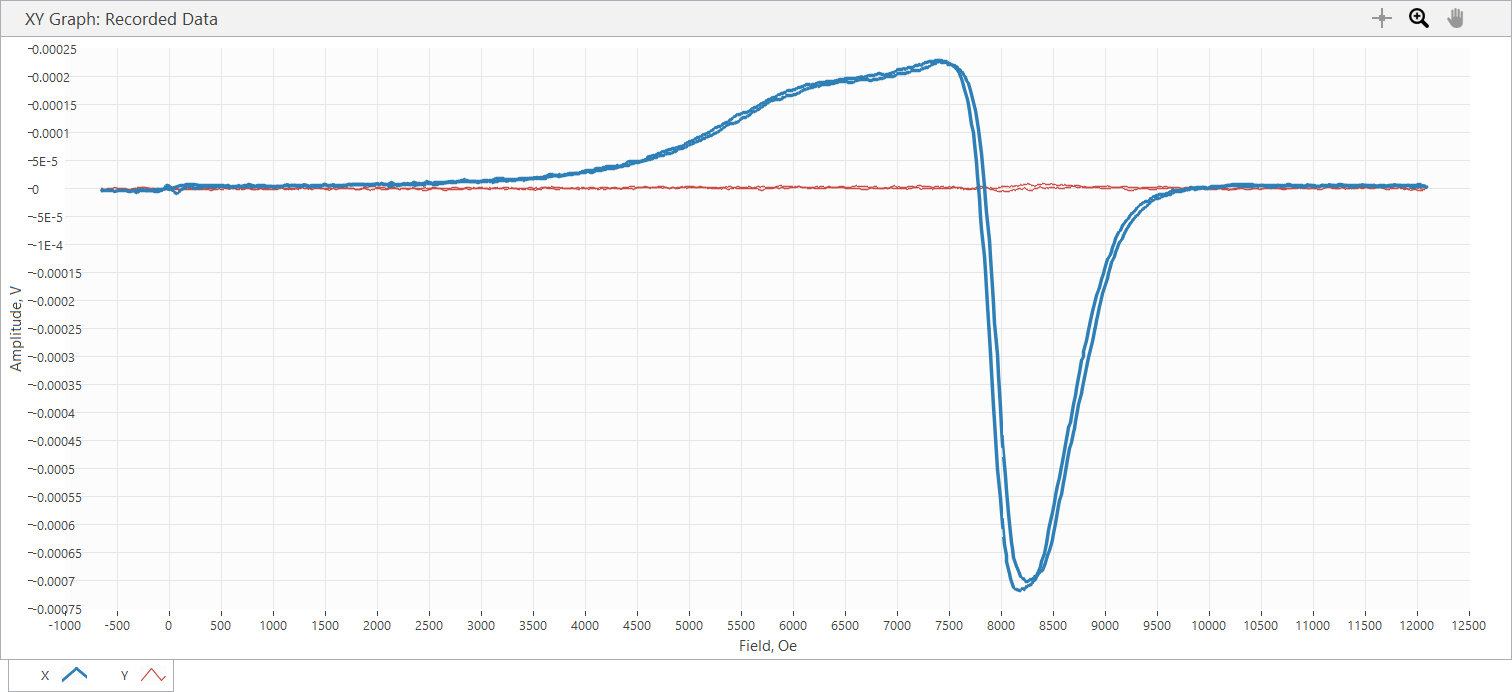

Values plotted in this chart, from the file beside it:
Sample Name, Varga_handpulled_35.65G
Freq displayed, 3.568, GHz, Power, 17, dBm, 35.65 Ghz, adjusted black knob, disconnected voltmeter
SR850: f = 25 Hz; phase = -84 deg; outpu…
Time, Field, X, Y, R, theta
s, Oe, V, V, V, deg
2.350000E-5, -6.501000E+2, -3.576290E-6, 4.768410E-7, 3.607940E-6, 1.724053E+2
1.616965E-1, -6.490000E+2, -3.576290E-6, 3.576300E-7, 3.594127E-6, 1.742894E+2
3.606521E-1, -6.492000E+2, -3.516690E-6, 1.788150E-7, 3.521233E-6, 1.770892E+2
5.606462E-1, -6.465000E+2, -3.337870E-6, -2.384200E-7, 3.346374E-6, -1.759144E+2
7.606482E-1, -6.300000E+2, -3.457080E-6, -1.370910E-6, 3.718978E-6, -1.583691E+2
9.616590E-1, -6.179000E+2, -3.814730E-6, -1.132500E-6, 3.979287E-6, -1.634651E+2
1.160649E+0, -5.916000E+2, -3.576290E-6, -3.576300E-7, 3.594127E-6, -1.742894E+2
1.360650E+0, -5.769000E+2, -3.755110E-6, 5.960510E-8, 3.755583E-6, 1.790906E+2
1.561653E+0, -5.459000E+2, -3.814730E-6, 7.152590E-7, 3.881206E-6, 1.693804E+2
1.760651E+0, -5.304000E+2, -4.649190E-6, 1.192100E-6, 4.799591E-6, 1.656186E+2
1.960651E+0, -4.951000E+2, -4.172350E-6, 4.172340E-7, 4.193160E-6, 1.742894E+2
2.161661E+0, -4.792000E+2, -4.231960E-6, 2.980250E-7, 4.242441E-6, 1.759717E+2
2.360719E+0, -4.651000E+2, -3.933940E-6, 2.384200E-7, 3.941158E-6, 1.765318E+2
2.560646E+0, -4.321000E+2, -4.231960E-6, -6.556550E-7, 4.282449E-6, -1.711932E+2
2.760653E+0, -4.199000E+2, -4.053140E-6, -5.364450E-7, 4.088486E-6, -1.724606E+2
2.960654E+0, -3.918000E+2, -4.887610E-6, -2.503410E-6, 5.491429E-6, -1.528787E+2
3.160615E+0, -3.811000E+2, -4.708800E-6, -2.086180E-6, 5.150237E-6, -1.561048E+2
3.360647E+0, -3.711000E+2, -4.470380E-6, -1.013290E-6, 4.583782E-6, -1.672287E+2
3.560651E+0, -3.486000E+2, -3.933940E-6, 3.576300E-7, 3.950162E-6, 1.748056E+2
3.760649E+0, -3.403000E+2, -5.245240E-6, 5.960500E-7, 5.278998E-6, 1.735169E+2
3.960649E+0, -3.214000E+2, -6.854560E-6, 5.960500E-7, 6.880426E-6, 1.750303E+2
4.160646E+0, -3.108000E+2, -6.675750E-6, 1.430520E-6, 6.827300E-6, 1.679052E+2
4.360651E+0, -3.005000E+2, -6.079700E-6, 1.609330E-6, 6.289093E-6, 1.651735E+2
4.560652E+0, -2.826000E+2, -3.516690E-6, 2.443800E-6, 4.282437E-6, 1.452040E+2
4.760655E+0, -2.717000E+2, -2.801430E-6, 2.622620E-6, 3.837466E-6, 1.368881E+2
4.961693E+0, -2.527000E+2, -2.801430E-6, 2.026570E-6, 3.457600E-6, 1.441178E+2
5.161654E+0, -2.424000E+2, -3.576290E-6, 1.132500E-6, 3.751321E-6, 1.624286E+2
5.360649E+0, -2.197000E+2, -3.397480E-6, 6.556550E-7, 3.460167E-6, 1.690772E+2
5.560717E+0, -2.082000E+2, -3.278270E-6, 4.172340E-7, 3.304715E-6, 1.727468E+2
5.760651E+0, -1.884000E+2, -4.172350E-6, -1.251700E-6, 4.356060E-6, -1.633008E+2
5.961708E+0, -1.771000E+2, -3.993540E-6, -1.251700E-6, 4.185106E-6, -1.625974E+2
6.160702E+0, -1.678000E+2, -4.053140E-6, -7.152590E-7, 4.115767E-6, -1.699920E+2
6.361668E+0, -1.440000E+2, -4.589590E-6, -2.384200E-7, 4.595779E-6, -1.770263E+2
6.560702E+0, -1.344000E+2, -4.887610E-6, 2.980250E-7, 4.896688E-6, 1.765107E+2
6.760653E+0, -1.137000E+2, -5.483660E-6, -4.172340E-7, 5.499510E-6, -1.756489E+2
6.960650E+0, -1.047000E+2, -4.828010E-6, -7.152590E-7, 4.880704E-6, -1.715731E+2
7.160656E+0, -8.390000E+1, -3.278270E-6, -1.013290E-6, 3.431299E-6, -1.628240E+2
7.360651E+0, -7.500000E+1, -3.337870E-6, -6.556550E-7, 3.401655E-6, -1.688869E+2
7.560655E+0, -5.400000E+1, -1.192100E-6, -1.192100E-7, 1.198046E-6, -1.742894E+2
7.760653E+0, -4.220000E+1, 3.337870E-6, 4.768410E-7, 3.371758E-6, 8.130143E+0
7.960649E+0, -3.240000E+1, 5.722080E-6, 1.251700E-6, 5.857384E-6, 1.233904E+1
8.160652E+0, -9.100000E+0, 6.020100E-6, 3.695500E-6, 7.063875E-6, 3.154411E+1
8.360677E+0, 0.000000E+0, 3.993540E-6, 4.112750E-6, 5.732632E-6, 4.584252E+1
8.560664E+0, 2.390000E+1, -1.251700E-6, 2.861040E-6, 3.122868E-6, 1.136293E+2
8.760652E+0, 3.300000E+1, -4.231960E-6, 1.728540E-6, 4.571360E-6, 1.577825E+2
8.961658E+0, 4.360000E+1, -7.748660E-6, 7.748640E-7, 7.787307E-6, 1.742894E+2
9.160654E+0, 6.300000E+1, -8.285100E-6, 1.788150E-7, 8.287029E-6, 1.787636E+2
9.360647E+0, 7.410000E+1, -8.046690E-6, -7.152590E-7, 8.078417E-6, -1.749204E+2
9.560645E+0, 9.330000E+1, -5.602870E-6, -1.907360E-6, 5.918629E-6, -1.612001E+2
9.760656E+0, 1.063000E+2, -3.874330E-6, -1.251700E-6, 4.071509E-6, -1.620956E+2
9.960706E+0, 1.170000E+2, -2.324600E-6, -3.576300E-7, 2.351949E-6, -1.712539E+2
1.016066E+1, 1.388000E+2, 2.980250E-7, 3.576300E-7, 4.655299E-7, 5.019443E+1
1.036066E+1, 1.500000E+2, 1.847750E-6, 8.940730E-7, 2.052693E-6, 2.582100E+1
1.056166E+1, 1.693000E+2, 2.086180E-6, 1.072890E-6, 2.345899E-6, 2.721606E+1
1.076066E+1, 1.802000E+2, 2.980250E-6, 4.172340E-7, 3.009315E-6, 7.969592E+0
1.096065E+1, 2.026000E+2, 3.755110E-6, -5.364450E-7, 3.793234E-6, -8.130113E+0
... 1,588 more rows
